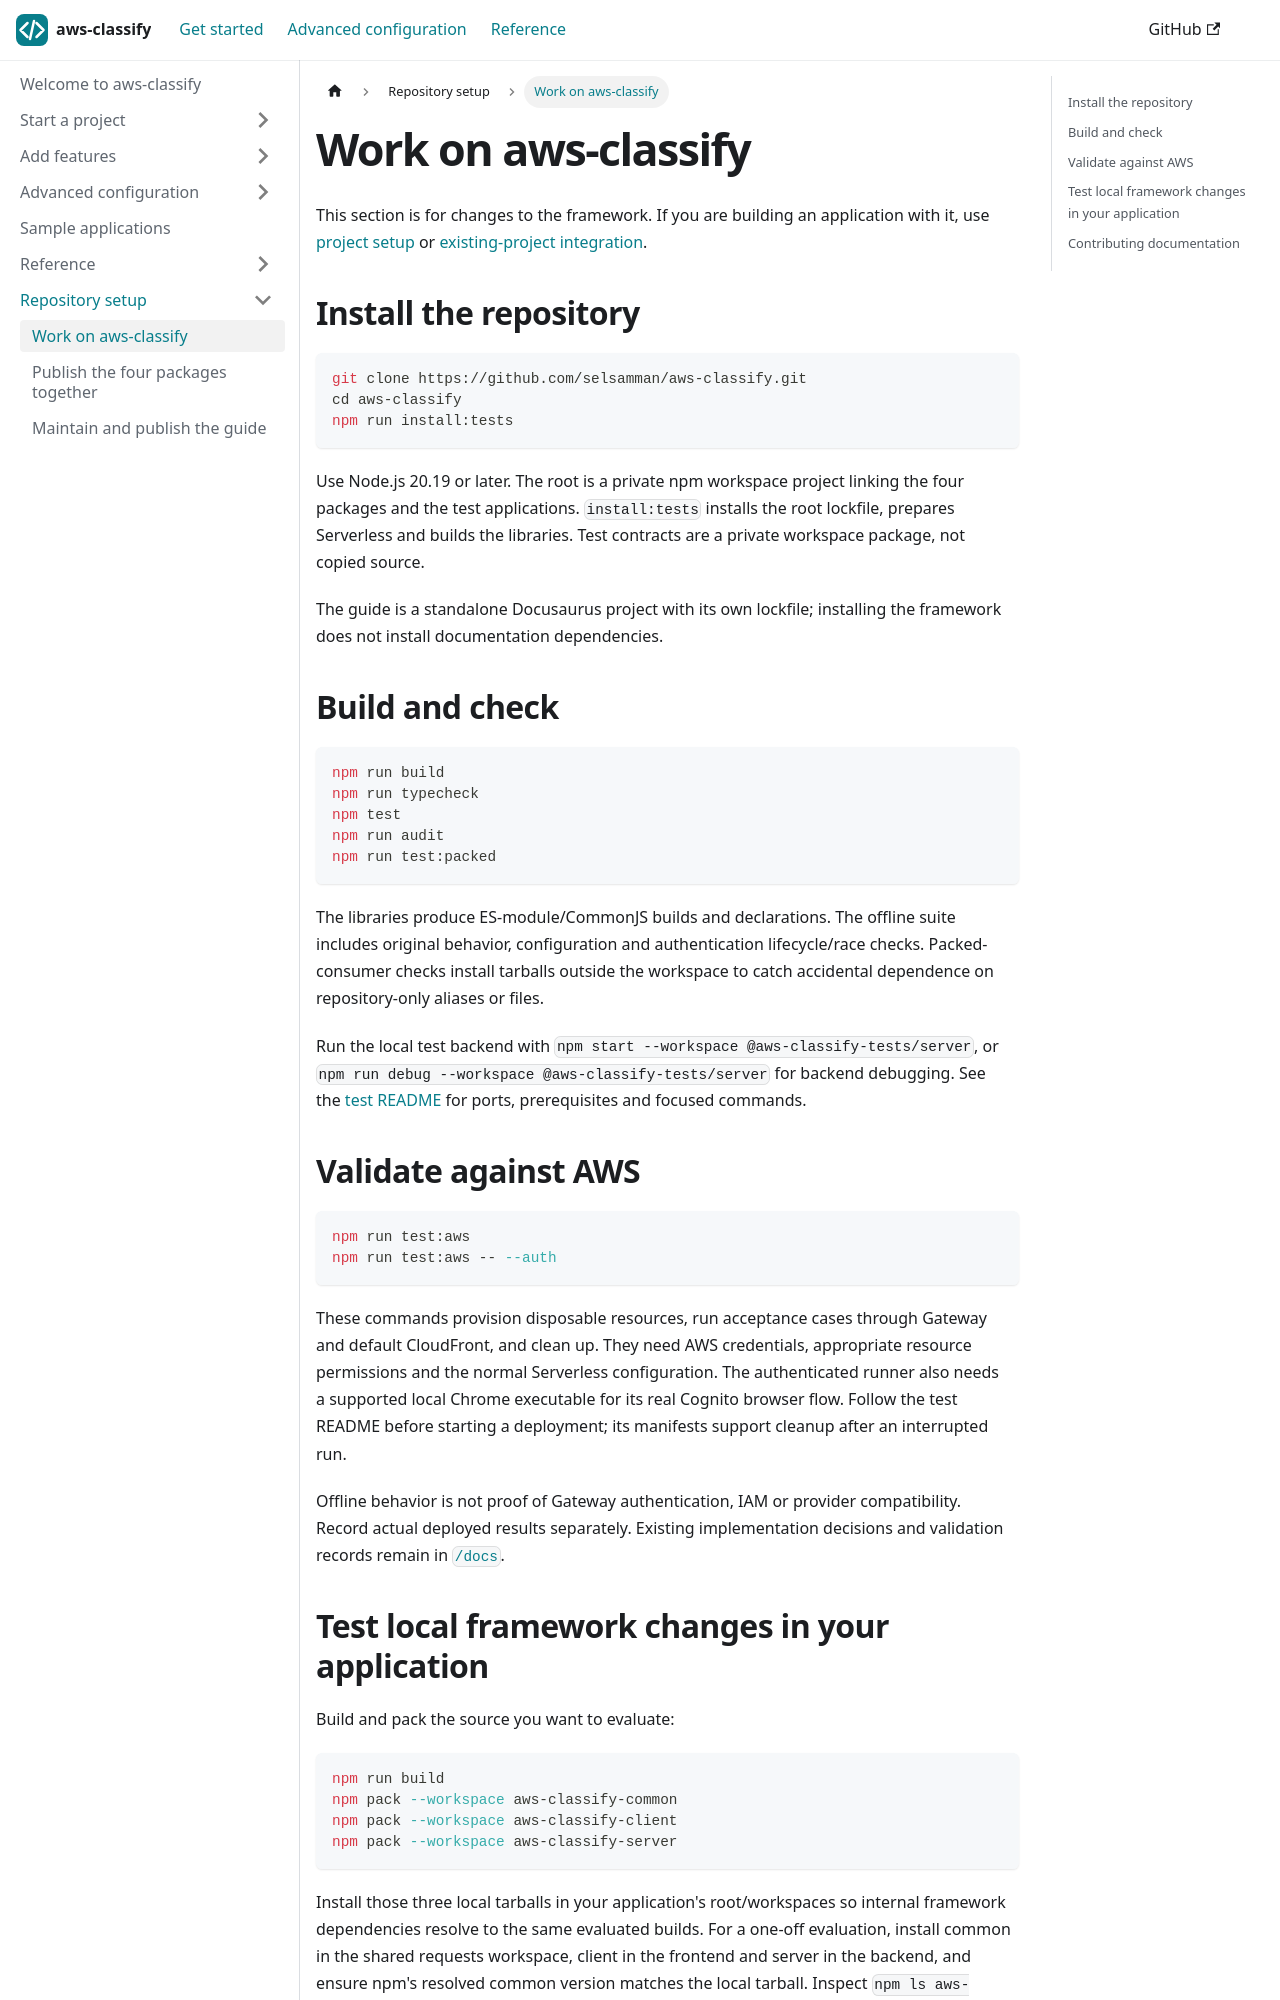

repository: selsamman/aws-classify · page: repository/setup/index.html · generator: docusaurus

---
title: Work on aws-classify
description: Install, build and validate the framework repository itself.
---

This section is for changes to the framework. If you are building an application
with it, use [project setup](../getting-started/project-layout.md) or
[existing-project integration](../existing-projects.md).

## Install the repository

```bash
git clone https://github.com/selsamman/aws-classify.git
cd aws-classify
npm run install:tests
```

Use Node.js 20.19 or later. The root is a private npm workspace project linking
the four packages and the test applications. `install:tests` installs the root
lockfile, prepares Serverless and builds the libraries. Test contracts are a
private workspace package, not copied source.

The guide is a standalone Docusaurus project with its own lockfile; installing
the framework does not install documentation dependencies.

## Build and check

```bash
npm run build
npm run typecheck
npm test
npm run audit
npm run test:packed
```

The libraries produce ES-module/CommonJS builds and declarations. The offline
suite includes original behavior, configuration and authentication lifecycle/race
checks. Packed-consumer checks install tarballs outside the workspace to catch
accidental dependence on repository-only aliases or files.

Run the local test backend with `npm start --workspace @aws-classify-tests/server`,
or `npm run debug --workspace @aws-classify-tests/server` for backend debugging.
See the [test README](https://github.com/selsamman/aws-classify/blob/master/tests/README.md)
for ports, prerequisites and focused commands.

## Validate against AWS

```bash
npm run test:aws
npm run test:aws -- --auth
```

These commands provision disposable resources, run acceptance cases through
Gateway and default CloudFront, and clean up. They need AWS credentials,
appropriate resource permissions and the normal Serverless configuration. The
authenticated runner also needs a supported local Chrome executable for its
real Cognito browser flow. Follow the test README before starting a deployment;
its manifests support cleanup after an interrupted run.

Offline behavior is not proof of Gateway authentication, IAM or provider
compatibility. Record actual deployed results separately. Existing implementation
decisions and validation records remain in
[`/docs`](https://github.com/selsamman/aws-classify/tree/master/docs).
